pico-8 play session: no input (idle)

[t = 2 s] idle ~2s (no d-pad/buttons)
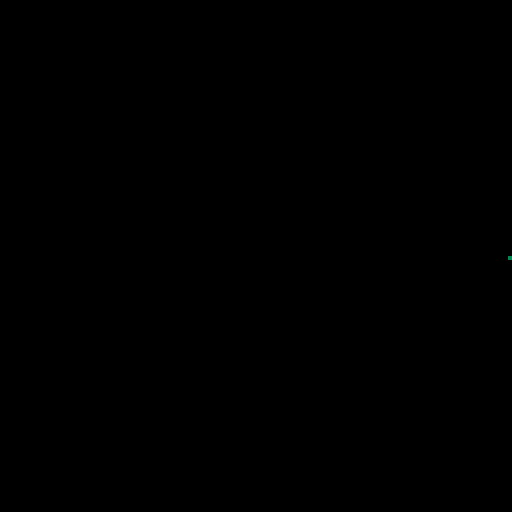
[t = 8 s] idle ~8s (no d-pad/buttons)
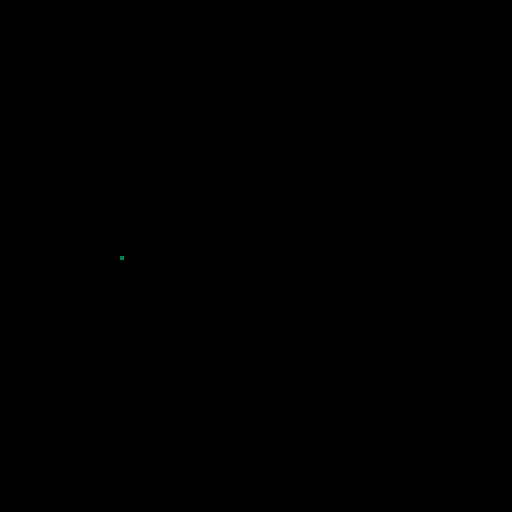

pico-8 cartridge
version 29
__lua__
-- ldjam47
-- by sestrenexsis & equalenergy
-- github.com/sestrenexsis/ld47_stuck_in_a_loop

--[[
★good as gold★
  ♥ cops and robbers
  ♥ similar to lode runner?
  ♥ big fish beats little fish
  ♥ gold slows you down

★scam for survival★
  ♥ you kill another person
     and take their loot
  ♥ eventually, you die from
     the elements
  ♥ you compete with your past
     lives for survival

★water cycle★
  ♥ you are a water droplet
  ♥ if you get too hot, you
     evaporate
  ♥ if you get too cold, you
     freeze
  ♥ get through the levels
--]]

function _init()
	_x=64
	_y=64
end

function _update()
	_x=(_x+1)%128
end

function _draw()
	cls()
	pset(_x,_y,3)
end
__gfx__
00000000000000000000000000000000000000000000000000000000000000000000000000000000000000000000000000000000000000000000000000000000
00000000000000000000000000000000000000000000000000000000000000000000000000000000000000000000000000000000000000000000000000000000
00700700000000000000000000000000000000000000000000000000000000000000000000000000000000000000000000000000000000000000000000000000
00077000000000000000000000000000000000000000000000000000000000000000000000000000000000000000000000000000000000000000000000000000
00077000000000000000000000000000000000000000000000000000000000000000000000000000000000000000000000000000000000000000000000000000
00700700000000000000000000000000000000000000000000000000000000000000000000000000000000000000000000000000000000000000000000000000
